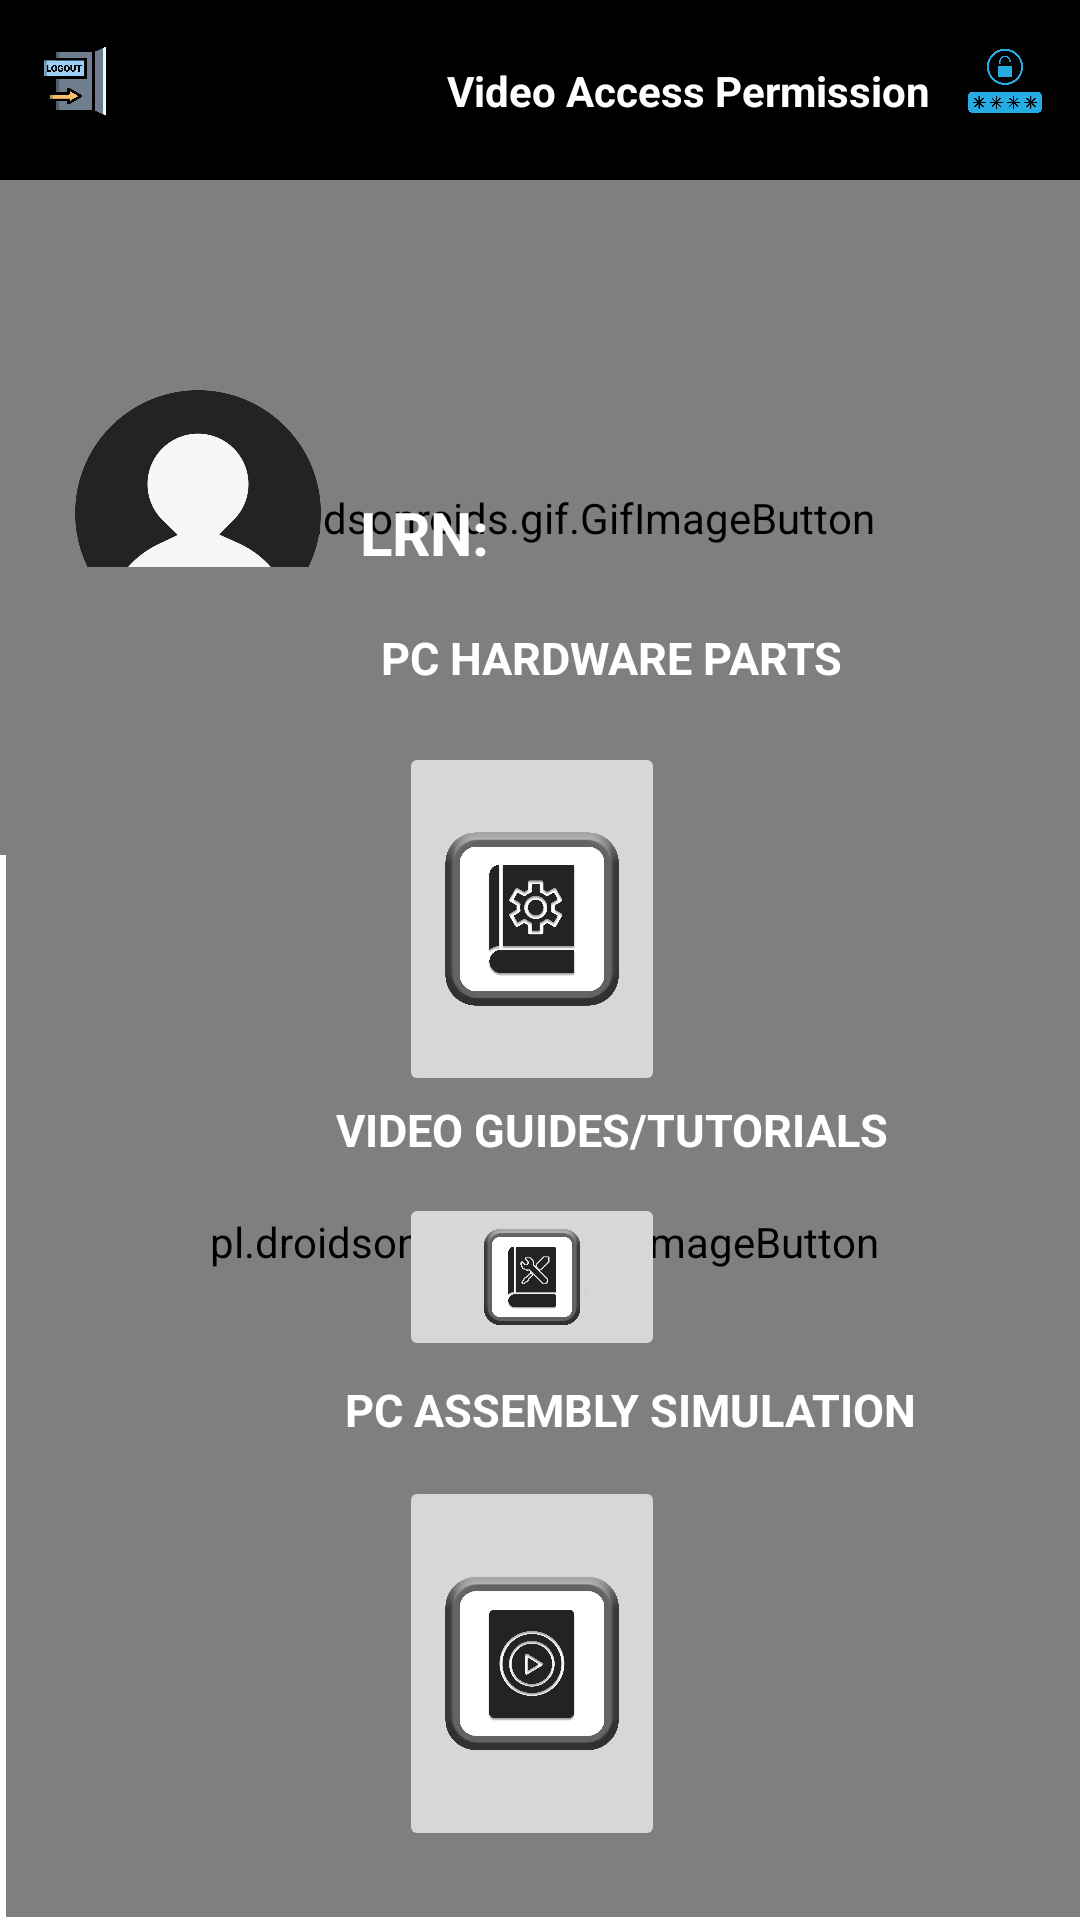

Here is an Android app screen rendered from its layout file. Give the layout XML and the strings, colors and styles it references.
<!-- AndroidManifest.xml: application theme Theme.CompTutor -->
<!-- res/layout/activity_main.xml -->
<?xml version="1.0" encoding="utf-8"?>
<RelativeLayout xmlns:android="http://schemas.android.com/apk/res/android"
    xmlns:app="http://schemas.android.com/apk/res-auto"
    xmlns:tools="http://schemas.android.com/tools"
    android:layout_width="wrap_content"
    android:layout_height="wrap_content"
    tools:context=".MainActivity">
    <androidx.constraintlayout.widget.ConstraintLayout
        android:id="@+id/toolBar"
        android:layout_width="match_parent"
        android:layout_height="60dp"
        android:layout_alignParentTop="true"
        android:background="@color/black"
        >

        <ImageView
            android:id="@+id/ivLogout"
            android:layout_width="50dp"
            android:layout_height="0dp"
            app:layout_constraintBottom_toBottomOf="parent"
            app:layout_constraintStart_toStartOf="parent"
            app:layout_constraintTop_toTopOf="parent"
            app:srcCompat="@drawable/ic_admin_logout" />

        <TextView
            android:id="@+id/tvVideoAccessPermission"
            android:layout_width="wrap_content"
            android:layout_height="wrap_content"
            android:text="Video Access Permission"
            android:textColor="@color/white"
            android:textStyle="bold"
            app:layout_constraintBottom_toBottomOf="@+id/ivCodeGenerator"
            app:layout_constraintEnd_toStartOf="@+id/ivCodeGenerator"
            app:layout_constraintTop_toTopOf="@+id/ivCodeGenerator" />

        <ImageView
            android:id="@+id/ivCodeGenerator"
            android:layout_width="50dp"
            android:layout_height="0dp"
            app:layout_constraintBottom_toBottomOf="parent"
            app:layout_constraintEnd_toEndOf="parent"
            app:layout_constraintTop_toTopOf="parent"
            app:srcCompat="@drawable/ic_code_generator"
            app:tint="@color/tool_bar_icon"
            android:adjustViewBounds="true"
            />
    </androidx.constraintlayout.widget.ConstraintLayout>
    <RelativeLayout
        android:layout_below="@id/toolBar"
        android:layout_width="match_parent"
        android:layout_height="225dp"
        android:layout_centerHorizontal="true">

        <pl.droidsonroids.gif.GifImageButton
            android:layout_width="match_parent"
            android:layout_height="match_parent"
            android:layout_alignParentEnd="true"
            android:layout_alignParentBottom="true"
            android:layout_marginEnd="0dp"
            android:layout_marginBottom="0dp"
            android:scaleType="fitXY"
            android:src="@drawable/dbbg" />

        <ImageView
            android:id="@+id/userAvatar"
            android:layout_width="106dp"
            android:layout_height="90dp"
            android:layout_alignParentStart="true"
            android:layout_alignParentTop="true"
            android:layout_alignParentBottom="true"
            android:layout_marginStart="13dp"
            android:layout_marginTop="66dp"
            android:layout_marginBottom="69dp"
            app:srcCompat="@drawable/profile" />

        <RelativeLayout
            android:layout_width="match_parent"
            android:layout_height="wrap_content"
            android:layout_alignParentTop="true"
            android:layout_alignParentEnd="true"
            android:layout_marginStart="1dp"
            android:layout_marginTop="77dp"
            android:layout_marginEnd="13dp"
            android:layout_toEndOf="@+id/imageView4"
            android:orientation="vertical">


            <TextView
                android:id="@+id/contlastName"
                android:layout_width="wrap_content"
                android:layout_height="wrap_content"
                android:textColor="@color/white"
                android:textSize="20sp"
                android:textStyle="bold" />

            <TextView
                android:id="@+id/contgivenName"
                android:layout_width="wrap_content"
                android:layout_height="wrap_content"
                android:layout_toRightOf="@+id/contlastName"
                android:textColor="@color/white"
                android:textSize="20sp"
                android:textStyle="bold" />

            <TextView
                android:id="@+id/studLRNview"
                android:layout_width="wrap_content"
                android:layout_height="wrap_content"
                android:layout_below="@+id/contlastName"
                android:text="LRN:"
                android:textColor="@color/white"
                android:textSize="20sp"
                android:textStyle="bold" />

            <TextView
                android:id="@+id/contstudentLRN"
                android:layout_width="wrap_content"
                android:layout_height="wrap_content"
                android:layout_below="@+id/contlastName"
                android:layout_toRightOf="@+id/studLRNview"
                android:textColor="@color/white"
                android:textSize="20sp"
                android:textStyle="bold" />

            <TextView
                android:id="@+id/userEmail"
                android:layout_width="match_parent"
                android:layout_height="wrap_content"
                android:layout_below="@+id/studLRNview"
                android:layout_marginTop="0dp"
                android:text="Email:"
                android:textColor="@color/white"
                android:textSize="20sp"
                android:textStyle="bold" />
        </RelativeLayout>

        <ImageView
            android:id="@+id/imageView4"
            android:layout_width="wrap_content"
            android:layout_height="wrap_content"
            android:layout_below="@+id/imageView5"
            android:layout_alignParentStart="true"
            android:layout_marginStart="119dp"
            android:layout_marginTop="29dp"
            android:background="@color/white"
            app:srcCompat="@drawable/ic_baseline_email_24" />

        <ImageView
            android:id="@+id/imageView5"
            android:layout_width="wrap_content"
            android:layout_height="wrap_content"
            android:layout_alignParentStart="true"
            android:layout_alignParentTop="true"
            android:layout_marginStart="119dp"
            android:layout_marginTop="81dp"
            android:background="@color/white"
            app:srcCompat="@drawable/ic_baseline_perm_identity_24" />


    </RelativeLayout>

    <RelativeLayout
        android:layout_width="match_parent"
        android:layout_height="450dp"
        android:layout_alignParentStart="true"
        android:layout_alignParentEnd="true"
        android:layout_alignParentBottom="true"
        android:layout_marginStart="2dp"
        android:layout_marginEnd="-1dp"
        android:layout_marginBottom="1dp">

        <pl.droidsonroids.gif.GifImageButton
            android:layout_width="match_parent"
            android:layout_height="match_parent"
            android:layout_alignParentEnd="true"
            android:layout_alignParentBottom="true"
            android:scaleType="fitXY"
            android:src="@drawable/dbbg1" />

        <Button
            android:id="@+id/logoutBtn"
            android:layout_width="wrap_content"
            android:layout_height="wrap_content"
            android:layout_alignParentEnd="true"
            android:layout_alignParentBottom="true"
            android:layout_marginEnd="17dp"
            android:textColor="@color/black"
            android:backgroundTint="@color/grey"
            android:layout_marginBottom="19dp"
            android:text="LOGOUT"
            android:visibility="gone"
            />

        <ImageButton
            android:id="@+id/guideBtn"
            android:layout_width="133dp"
            android:layout_height="118dp"
            android:layout_above="@+id/simulationTxt"
            android:layout_below="@+id/guidestxt"
            android:layout_alignParentStart="true"
            android:layout_alignParentEnd="true"
            android:layout_marginStart="131dp"
            android:layout_marginTop="11dp"
            android:layout_marginEnd="139dp"
            android:layout_marginBottom="6dp"
            android:scaleType="fitCenter"
            app:srcCompat="@drawable/guide" />

        <ImageButton
            android:id="@+id/hardwareBtn"
            android:layout_width="133dp"
            android:layout_height="118dp"
            android:layout_below="@+id/hardwaretxt"
            android:layout_alignParentStart="true"
            android:layout_alignParentEnd="true"
            android:layout_marginStart="131dp"
            android:layout_marginTop="18dp"
            android:layout_marginEnd="139dp"
            android:scaleType="fitCenter"
            app:srcCompat="@drawable/hardware" />

        <ImageButton
            android:id="@+id/simulationBtn"
            android:layout_width="wrap_content"
            android:layout_height="125dp"
            android:layout_alignParentStart="true"
            android:layout_alignParentEnd="true"
            android:layout_alignParentBottom="true"
            android:layout_marginStart="131dp"
            android:layout_marginEnd="139dp"
            android:layout_marginBottom="22dp"
            android:scaleType="fitCenter"
            app:srcCompat="@drawable/simulation" />

        <TextView
            android:id="@+id/hardwaretxt"
            android:layout_width="wrap_content"
            android:layout_height="wrap_content"
            android:layout_alignParentStart="true"
            android:layout_alignParentTop="true"
            android:layout_marginStart="125dp"
            android:layout_marginTop="20dp"
            android:text="PC HARDWARE PARTS"
            android:textColor="@color/white"
            android:textSize="15sp"
            android:textStyle="bold" />

        <TextView
            android:id="@+id/guidestxt"
            android:layout_width="wrap_content"
            android:layout_height="wrap_content"
            android:layout_below="@+id/hardwareBtn"
            android:layout_alignParentStart="true"
            android:layout_marginStart="110dp"
            android:layout_marginTop="1dp"
            android:text="VIDEO GUIDES/TUTORIALS"
            android:textColor="@color/white"
            android:textSize="15sp"
            android:textStyle="bold" />

        <TextView
            android:id="@+id/simulationTxt"
            android:layout_width="wrap_content"
            android:layout_height="wrap_content"
            android:layout_alignParentStart="true"
            android:layout_alignParentBottom="true"
            android:layout_marginStart="113dp"
            android:layout_marginBottom="159dp"
            android:text="PC ASSEMBLY SIMULATION"
            android:textColor="@color/white"
            android:textSize="15sp"
            android:textStyle="bold" />




    </RelativeLayout>

</RelativeLayout>
<!-- resources referenced by this layout -->
<resources>
  <color name="black">#FF000000</color>
  <color name="grey">#C5C5C5</color>
  <color name="tool_bar_icon">#25ACE2</color>
  <color name="white">#FFFFFFFF</color>
  <!-- drawable guide: png bitmap (drawable, 67321 bytes) -->
  <!-- drawable hardware: png bitmap (drawable, 72635 bytes) -->
  <!-- drawable ic_admin_logout: png bitmap (drawable, 39822 bytes) -->
  <!-- drawable ic_code_generator: png bitmap (drawable, 28974 bytes) -->
  <!-- drawable profile: png bitmap (drawable, 72353 bytes) -->
  <!-- drawable simulation: png bitmap (drawable, 84046 bytes) -->
  <style name="Theme.CompTutor" parent="Theme.MaterialComponents.DayNight.NoActionBar">
          
          <item name="colorPrimary">@color/purple_500</item>
          <item name="colorPrimaryVariant">@color/purple_700</item>
          <item name="colorOnPrimary">@color/white</item>
          
          <item name="colorSecondary">@color/teal_200</item>
          <item name="colorSecondaryVariant">@color/teal_700</item>
          <item name="colorOnSecondary">@color/black</item>
          
          <item name="android:statusBarColor" tools:targetApi="l">?attr/colorPrimaryVariant</item>
          
      </style>
  <color name="purple_500">#FF6200EE</color>
  <color name="purple_700">#FF3700B3</color>
  <color name="teal_200">#FF03DAC5</color>
  <color name="teal_700">#FF018786</color>
</resources>
